Dataset: ReIN30 (GitHub, JasonHo20004/deeplearning-cnn). Classes: bird, cat, dog, elephant, horse.

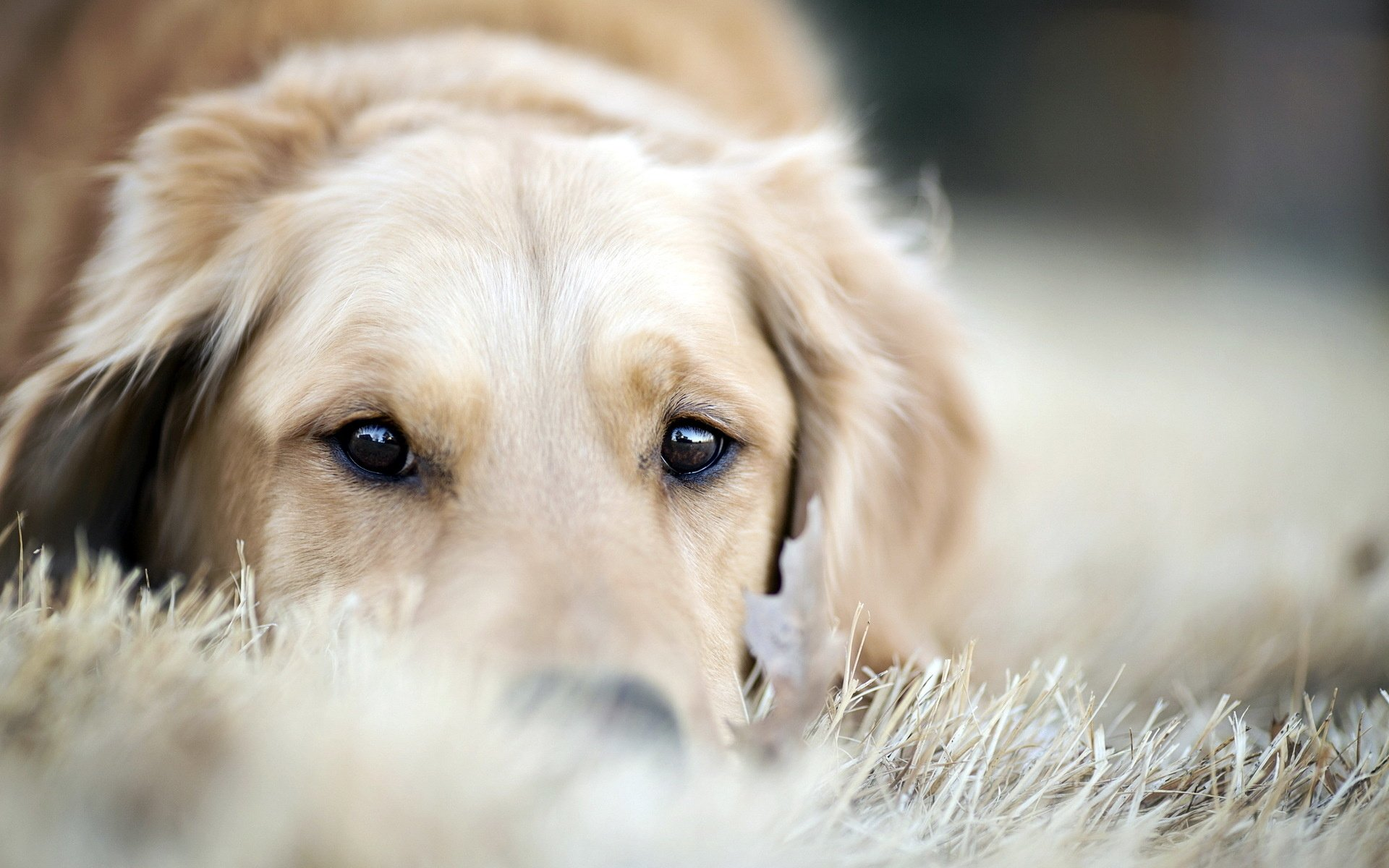
Label: dog

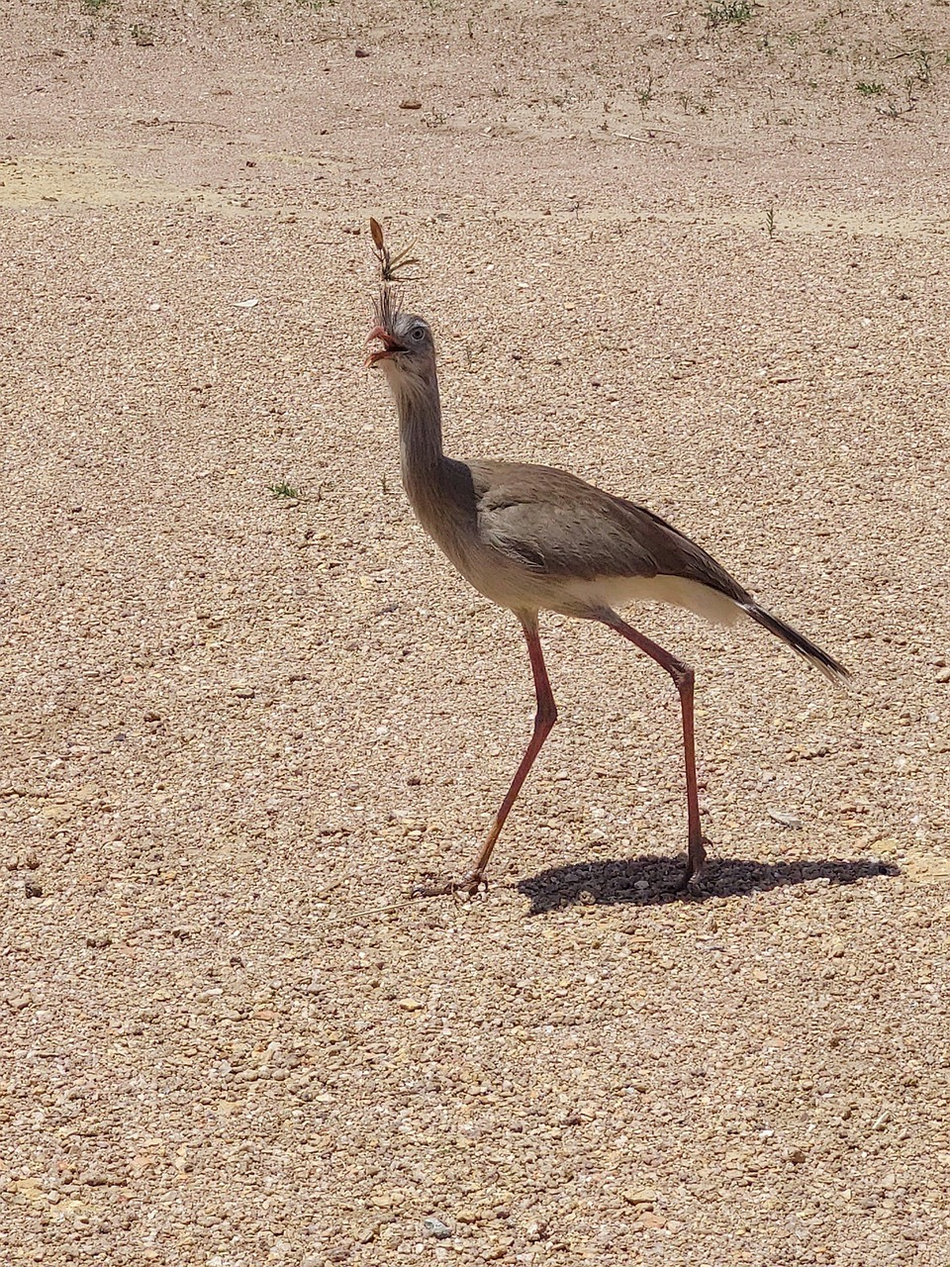
Label: bird

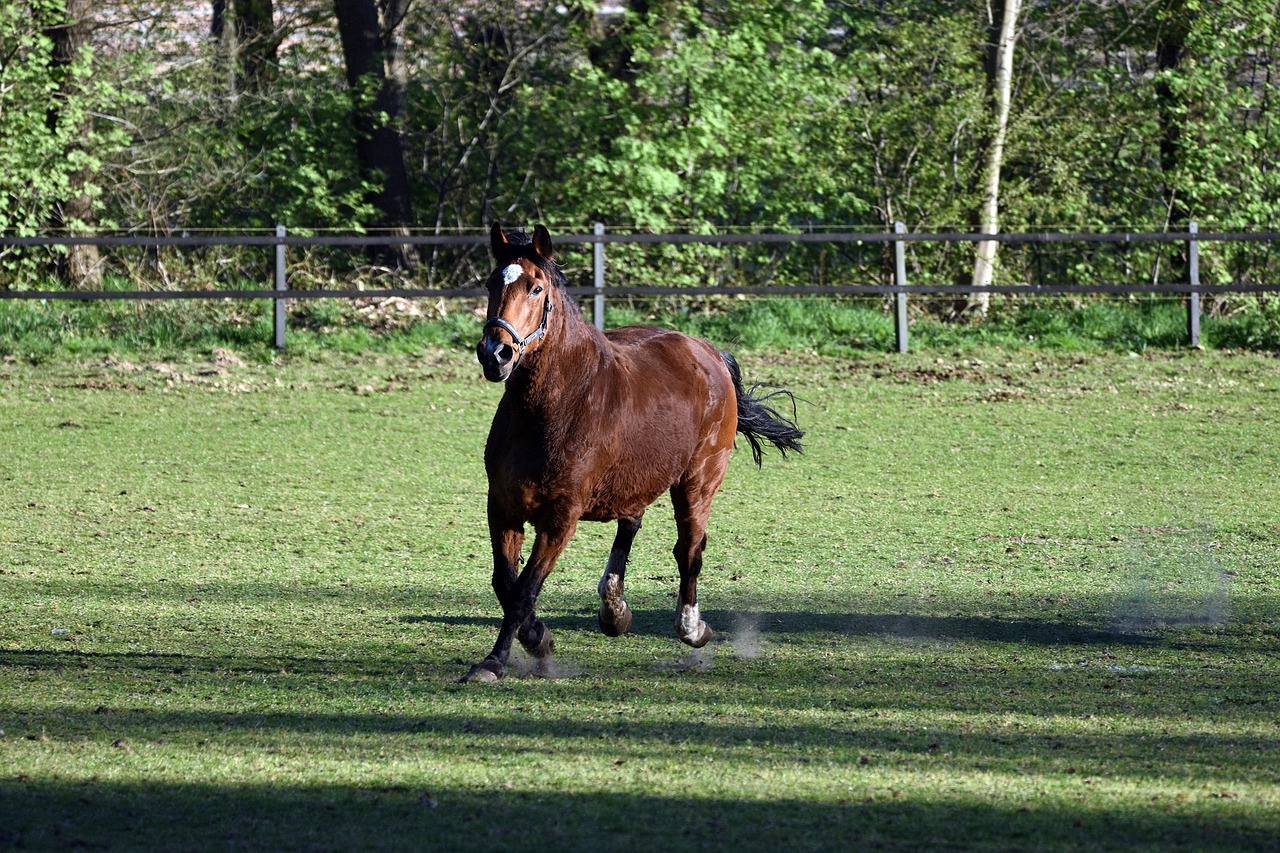
Label: horse

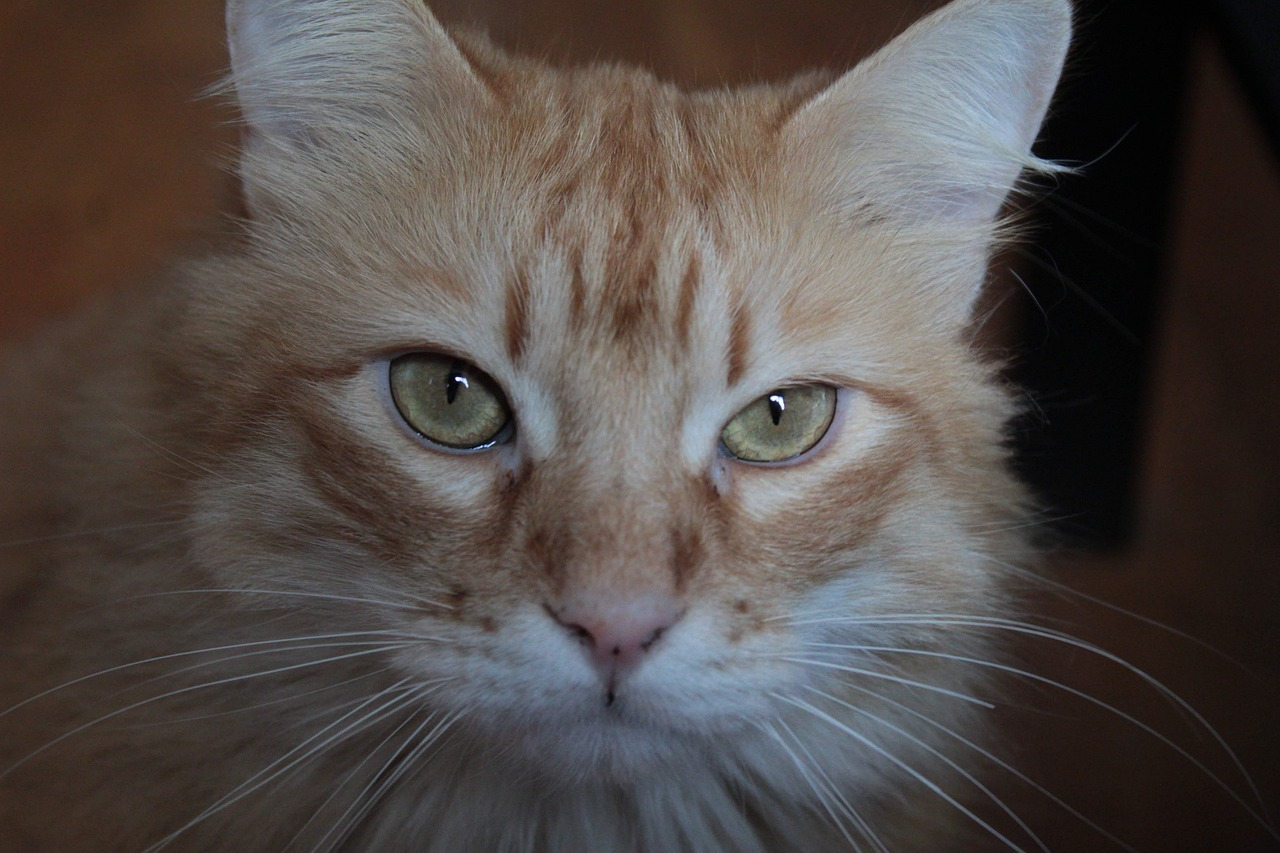
Label: cat

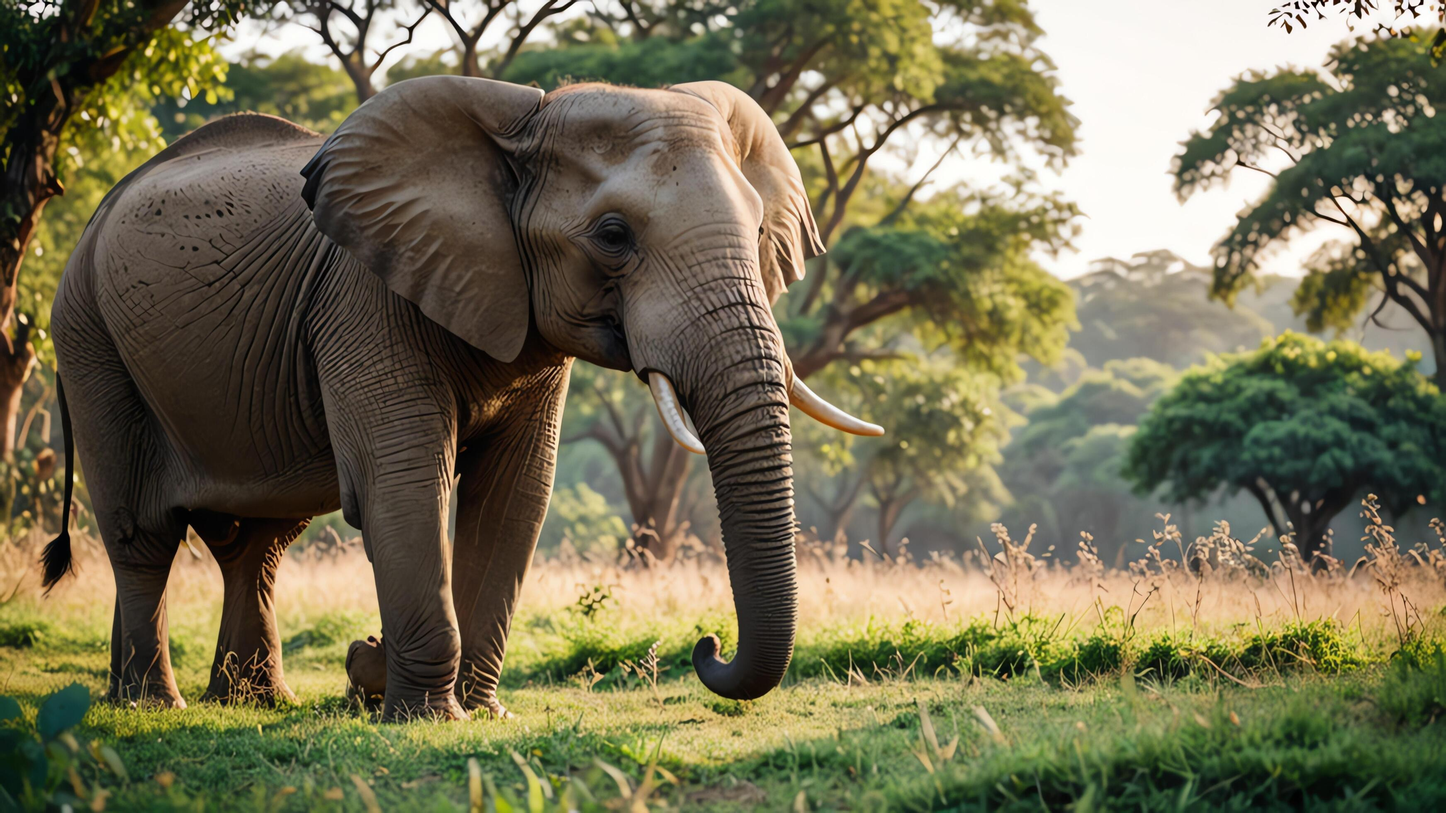
Label: elephant

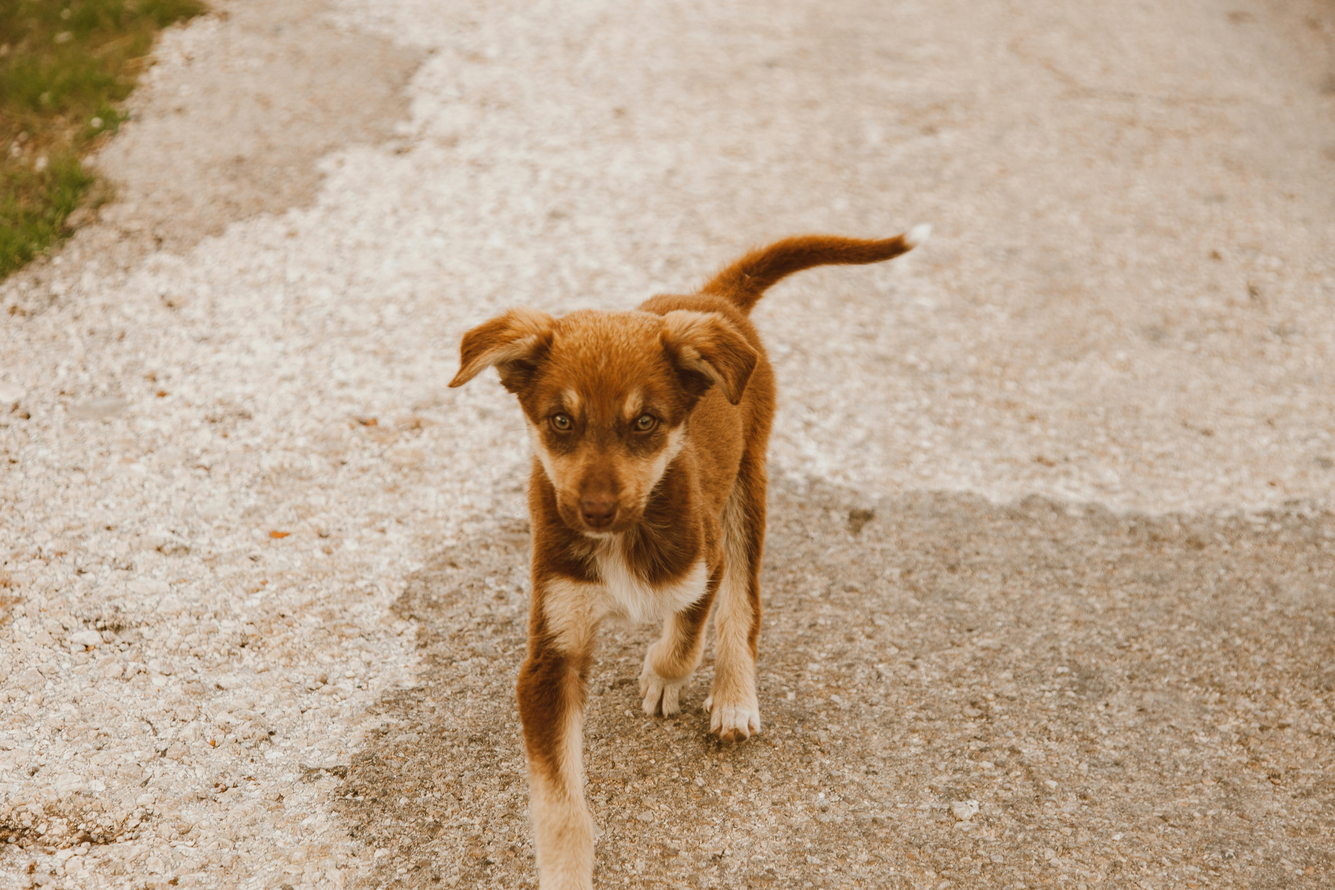
Label: dog
